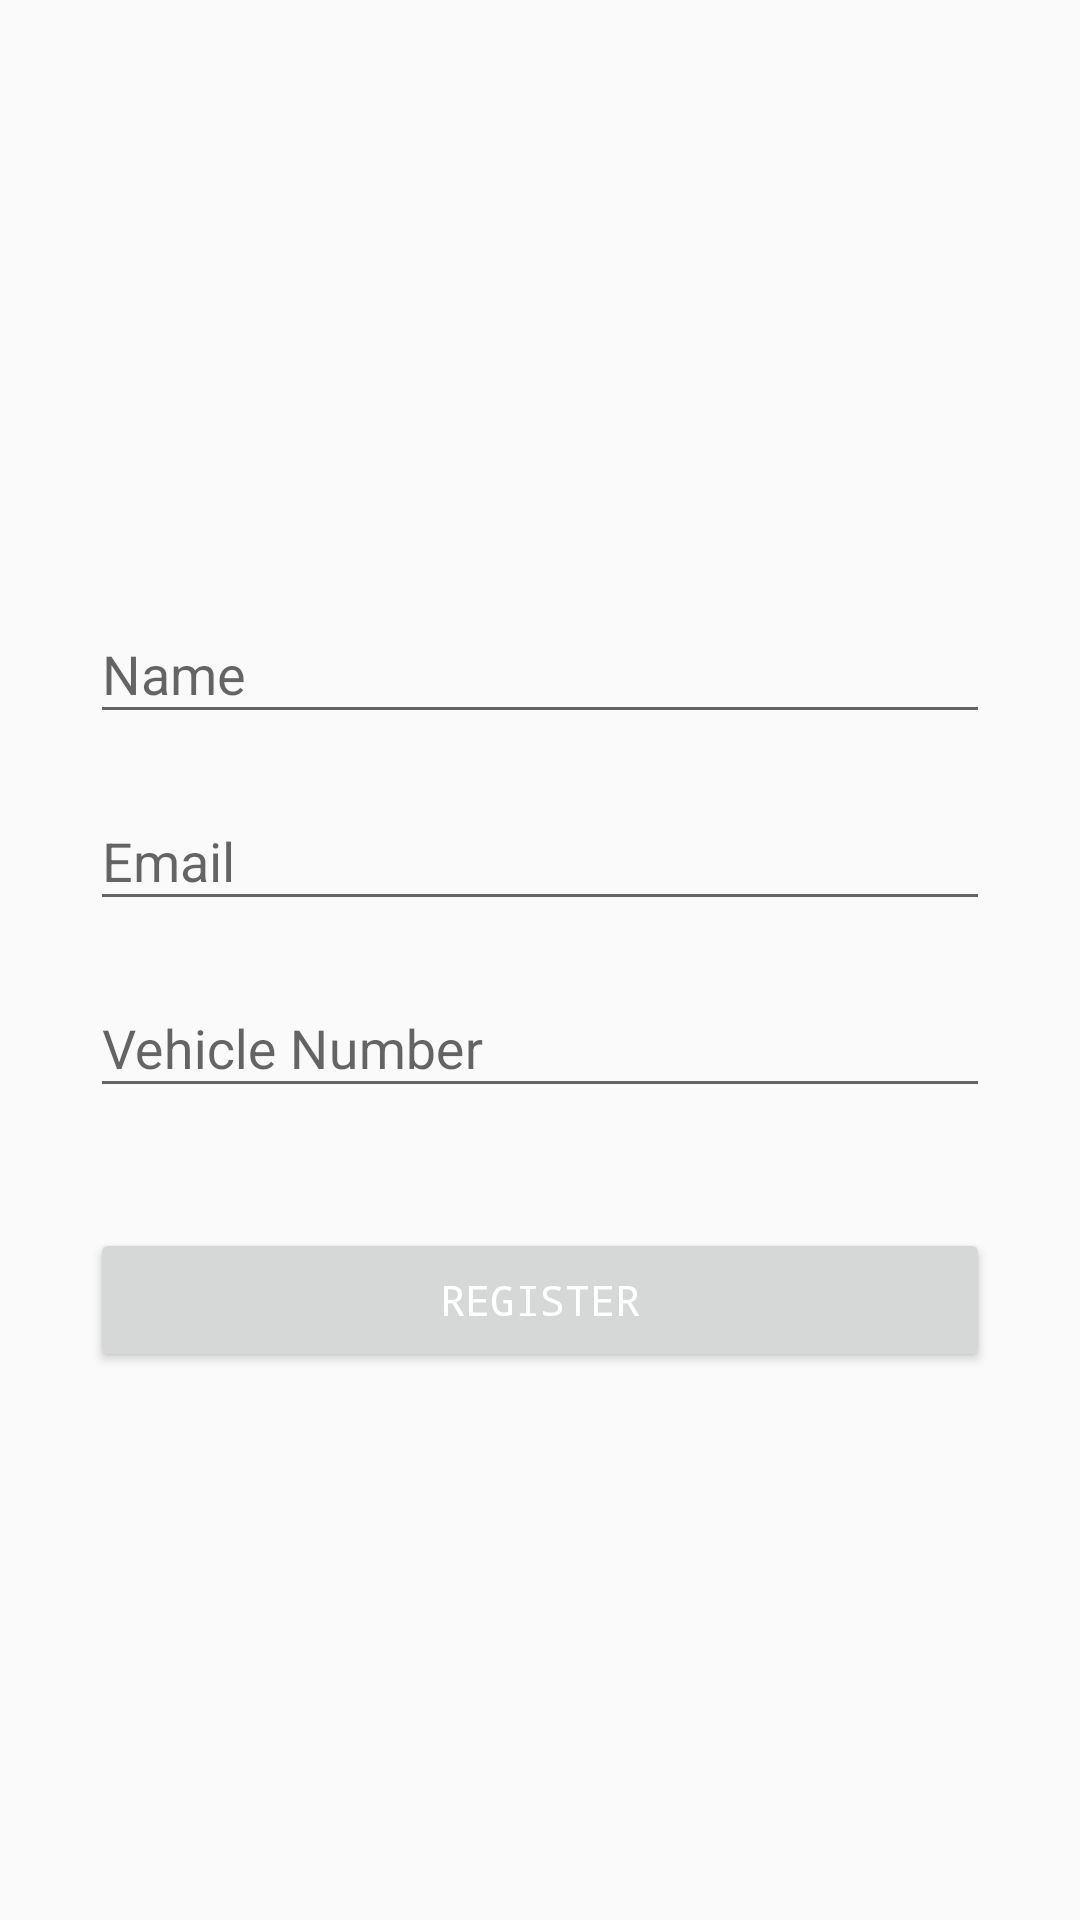

Layout XML and referenced resources for this Android screen:
<!-- AndroidManifest.xml: application theme AppTheme -->
<!-- res/layout/activity_details.xml -->
<?xml version="1.0" encoding="utf-8"?>
<LinearLayout xmlns:android="http://schemas.android.com/apk/res/android"
    android:layout_width="fill_parent"
    android:layout_height="fill_parent"
    android:gravity="center"
    android:orientation="vertical"
    android:padding="10dp" >

    <LinearLayout
        android:layout_width="match_parent"
        android:layout_height="wrap_content"
        android:layout_gravity="center"
        android:orientation="vertical"
        android:paddingLeft="20dp"
        android:paddingRight="20dp" >
        <android.support.design.widget.TextInputLayout
            android:id="@+id/signup_input_layout_name"
            android:layout_width="match_parent"
            android:layout_height="wrap_content"
            android:layout_centerHorizontal="true"
            android:layout_marginTop="10dp">

            <EditText
                android:id="@+id/signup_input_name"
                android:layout_width="match_parent"
                android:layout_height="wrap_content"
                android:ems="10"
                android:hint="Name"/>
        </android.support.design.widget.TextInputLayout>
        <android.support.design.widget.TextInputLayout
            android:id="@+id/signup_input_layout_email"
            android:layout_width="match_parent"
            android:layout_height="wrap_content"
            android:layout_centerHorizontal="true"
            android:layout_marginTop="10dp">
            <EditText
                android:id="@+id/signup_input_email"
                android:layout_width="match_parent"
                android:layout_height="wrap_content"
                android:ems="10"
                android:inputType="textEmailAddress"
                android:hint="Email" />
        </android.support.design.widget.TextInputLayout>
        <android.support.design.widget.TextInputLayout
            android:id="@+id/signup_input_layout_vehicle"
            android:layout_width="match_parent"
            android:layout_height="wrap_content"
            android:layout_centerHorizontal="true"
            android:layout_marginTop="10dp">
            <EditText
                android:id="@+id/signup_input_vehicle"
                android:layout_width="match_parent"
                android:layout_height="wrap_content"
                android:ems="10"
                android:hint="Vehicle Number" />
        </android.support.design.widget.TextInputLayout>

        <Button android:id="@+id/btn_signup"
            android:layout_width="fill_parent"
            android:layout_height="wrap_content"
            android:text="Register"
            android:fontFamily="monospace"
            android:layout_marginTop="40dp"
            android:textColor="@android:color/white"/>
    </LinearLayout>
</LinearLayout>
<!-- resources referenced by this layout -->
<resources>
  <style name="AppTheme" parent="Theme.AppCompat.Light.DarkActionBar">
          
      </style>
</resources>
